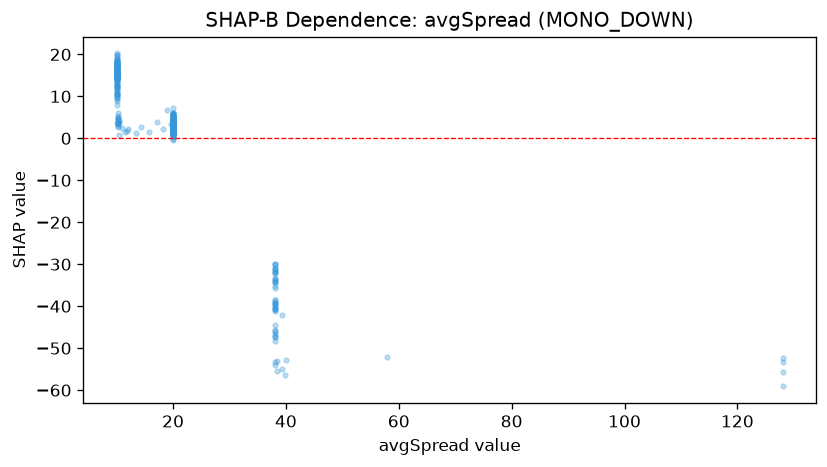

Values plotted in this chart, from the file beside it:
feature_value, shap_value
10.0, 19.01
10.0, 18.36
10.0, 14.7
10.0, 17.43
10.0, 11.56
10.0, 12.61
10.0, 13.84
10.0, 15.55
10.0, 17.44
20.0, 3.995
10.0, 18.33
10.0, 17.91
10.0, 12.35
10.0, 14.44
10.0, 14.76
10.0, 15.55
10.0, 10.38
10.0, 14.02
10.0, 10.31
10.0, 10.41
10.0, 10.73
10.0, 11.8
10.0, 9.735
10.0, 9.542
10.0, 10.59
10.0, 12.13
18.9, 6.741
10.0, 12.03
20.0, 2.951
20.0, 4.813
20.0, 5.953
10.2, 4.302
10.0, 15.36
10.0, 8.814
10.0, 16.48
10.0, 15.4
10.0, 16.93
10.0, 17.04
10.0, 16.58
10.0, 12.42
10.0, 12.06
10.0, 15.32
20.0, 5.389
10.0, 10.72
20.0, 3.906
10.0, 13.79
10.0, 17.01
10.0, 15.16
10.0, 15.2
20.0, 1.963
10.0, 17.45
10.2, 3.318
10.0, 14.43
10.0, 15.89
10.0, 14.53
10.0, 13.9
10.3, 5.22
20.0, 2.067
10.0, 14.25
20.0, 1.633
... 301 more rows
